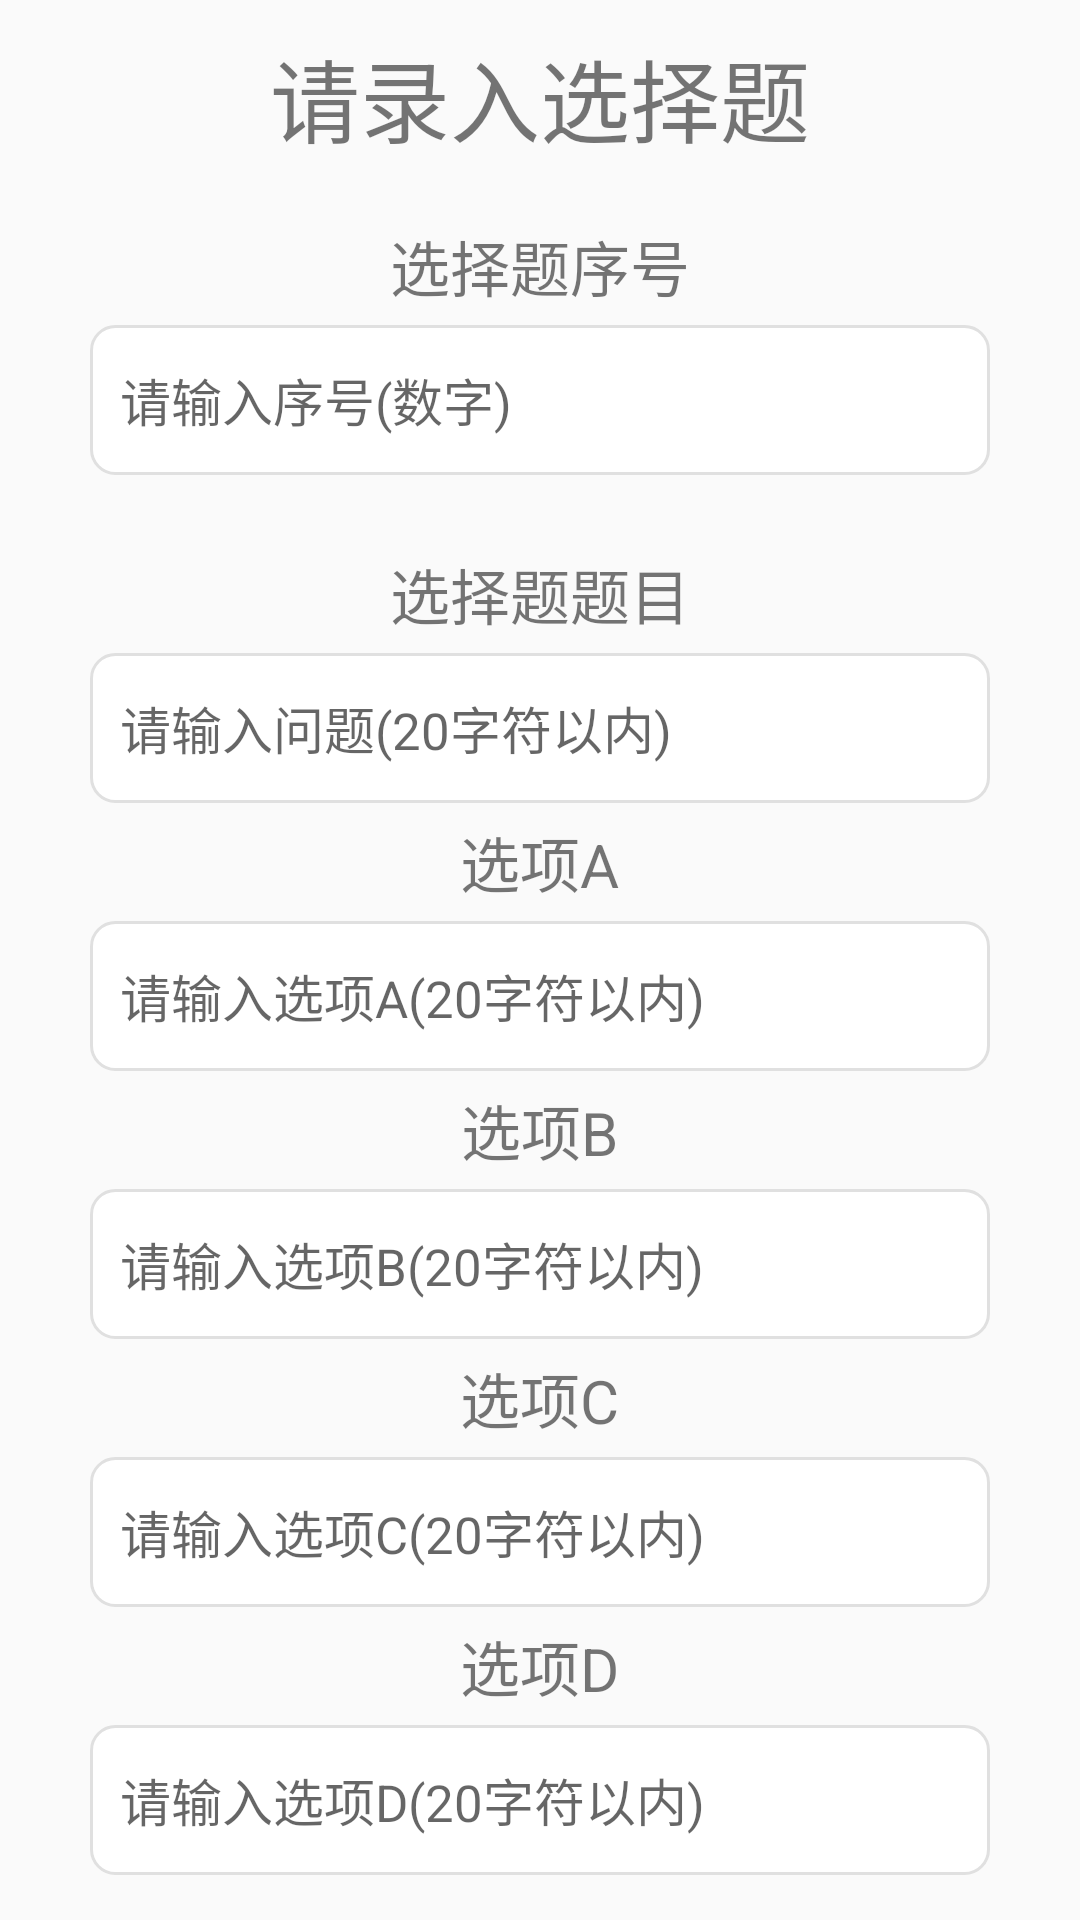

Write the Android layout XML for this screen, with the resource values it uses.
<!-- AndroidManifest.xml: application theme Theme.Origami -->
<!-- res/layout/activity_0902_timu.xml -->
<?xml version="1.0" encoding="utf-8"?>
<LinearLayout xmlns:android="http://schemas.android.com/apk/res/android"
    android:layout_width="match_parent"
    android:layout_height="match_parent"
    android:gravity="center"
    android:background="@drawable/miku"
    android:orientation="vertical">

    <TextView
        android:text="请录入选择题"
        android:textSize="30dp"
        android:layout_width="wrap_content"
        android:layout_height="wrap_content"
        android:layout_marginTop="20dp" />

    <TextView
        android:text="选择题序号"
        android:textSize="20dp"
        android:layout_width="wrap_content"
        android:layout_height="wrap_content"
        android:layout_marginTop="20dp" />

    <EditText
        android:id="@+id/et_seq"
        android:layout_width="300dp"
        android:layout_height="50dp"
        android:layout_marginBottom="5dp"
        android:layout_marginTop="5dp"
        android:background="@drawable/editext_selector"
        android:gravity="left|center"
        android:hint="请输入序号(数字)"
        android:inputType="number"
        android:maxLength="6"
        android:textColor="@color/black"
        android:textSize="17sp" />

    <TextView
        android:text="选择题题目"
        android:textSize="20dp"
        android:layout_width="wrap_content"
        android:layout_height="wrap_content"
        android:layout_marginTop="20dp" />

    <EditText
        android:id="@+id/et_title"
        android:layout_width="300dp"
        android:layout_height="50dp"
        android:layout_marginBottom="5dp"
        android:layout_marginTop="5dp"
        android:background="@drawable/editext_selector"
        android:gravity="left|center"
        android:hint="请输入问题(20字符以内)"
        android:inputType="text"
        android:maxLength="20"
        android:textColor="@color/black"
        android:textSize="17sp" />

    <TextView
        android:text="选项A"
        android:textSize="20dp"
        android:layout_width="wrap_content"
        android:layout_height="wrap_content" />

    <EditText
        android:id="@+id/et_choosea"
        android:layout_width="300dp"
        android:layout_height="50dp"
        android:layout_marginBottom="5dp"
        android:layout_marginTop="5dp"
        android:background="@drawable/editext_selector"
        android:gravity="left|center"
        android:hint="请输入选项A(20字符以内)"
        android:inputType="text"
        android:maxLength="20"
        android:textColor="@color/black"
        android:textSize="17sp" />

    <TextView
        android:text="选项B"
        android:textSize="20dp"
        android:layout_width="wrap_content"
        android:layout_height="wrap_content" />

    <EditText
        android:id="@+id/et_chooseb"
        android:layout_width="300dp"
        android:layout_height="50dp"
        android:layout_marginBottom="5dp"
        android:layout_marginTop="5dp"
        android:background="@drawable/editext_selector"
        android:gravity="left|center"
        android:hint="请输入选项B(20字符以内)"
        android:inputType="text"
        android:maxLength="20"
        android:textColor="@color/black"
        android:textSize="17sp" />

    <TextView
        android:text="选项C"
        android:textSize="20dp"
        android:layout_width="wrap_content"
        android:layout_height="wrap_content" />

    <EditText
        android:id="@+id/et_choosec"
        android:layout_width="300dp"
        android:layout_height="50dp"
        android:layout_marginBottom="5dp"
        android:layout_marginTop="5dp"
        android:background="@drawable/editext_selector"
        android:gravity="left|center"
        android:hint="请输入选项C(20字符以内)"
        android:inputType="text"
        android:maxLength="20"
        android:textColor="@color/black"
        android:textSize="17sp" />

    <TextView
        android:text="选项D"
        android:textSize="20dp"
        android:layout_width="wrap_content"
        android:layout_height="wrap_content" />

    <EditText
        android:id="@+id/et_choosed"
        android:layout_width="300dp"
        android:layout_height="50dp"
        android:layout_marginBottom="5dp"
        android:layout_marginTop="5dp"
        android:background="@drawable/editext_selector"
        android:gravity="left|center"
        android:hint="请输入选项D(20字符以内)"
        android:inputType="text"
        android:maxLength="20"
        android:textColor="@color/black"
        android:textSize="17sp" />

    
    <LinearLayout
        android:layout_width="wrap_content"
        android:layout_height="wrap_content"
        android:layout_marginTop="20dp"
        android:orientation="horizontal"
        android:gravity="center">

        
        <Button
            android:id="@+id/input"
            android:layout_width="wrap_content"
            android:layout_height="wrap_content"
            android:text="录入"
            android:layout_marginRight="20dp" /> 

        
        <Button
            android:id="@+id/btnBackToAct09"
            android:layout_width="wrap_content"
            android:layout_height="wrap_content"
            android:text="返回" />

    </LinearLayout>

</LinearLayout>
<!-- resources referenced by this layout -->
<resources>
  <!-- drawable editext_selector (drawable) -->
  <?xml version="1.0" encoding="utf-8"?>
  <selector xmlns:android="http://schemas.android.com/apk/res/android">
      
      <item android:state_focused="true">
          <shape android:shape="rectangle">
              
              <stroke
                  android:width="2dp"
                  android:color="#2196F3" /> 
              
              <solid android:color="#F5F5F5" />
              
              <corners android:radius="8dp" />
              
              <padding
                  android:left="10dp"
                  android:right="10dp" />
          </shape>
      </item>
  
      
      <item>
          <shape android:shape="rectangle">
              
              <stroke
                  android:width="1dp"
                  android:color="#E0E0E0" /> 
              
              <solid android:color="#FFFFFF" />
              
              <corners android:radius="8dp" />
              
              <padding
                  android:left="10dp"
                  android:right="10dp" />
          </shape>
      </item>
  </selector>
  <style name="Theme.Origami" parent="Base.Theme.Origami" />
  <style name="Base.Theme.Origami" parent="Theme.MaterialComponents.DayNight.NoActionBar.Bridge">
          &gt;
          
          
      </style>
  <!-- not gathered from this repository: default colours our renderer supplied (Android Studio template values) -->
  <color name="black">#FF000000</color>
</resources>
